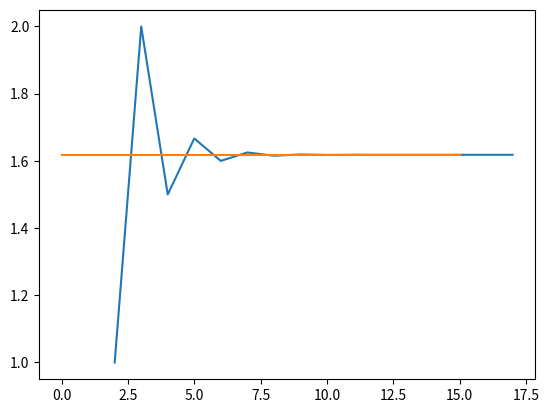

Reproduce this figure in Python.
# -*- coding: utf-8 -*-
"""
Created on Mon Aug 22 19:59:01 2022

@author: damia
"""

import numpy as np
import matplotlib.pyplot as plt

# =============================================================================
# Número Áureo
# =============================================================================
def fib(n:int):
    a=0
    b=1
    for i in range (n):
        a, b = b, a + b
    return a
#Esta función calcula la suma de n primeros números Fibonacci.


def fi(n:int):
    return fib(n) / fib(n-1)
#Esta función usa la anterior función para calcular el número Áureo en base a la suma
#de una cantdad n de números Fibonacci.
  
def aureo_real():  
    aureo_real = (1 + np.sqrt(5))/2
    return aureo_real


x = range(2,18)
plt.plot(x, [fi(i) for i in x], [aureo_real() for i in x])